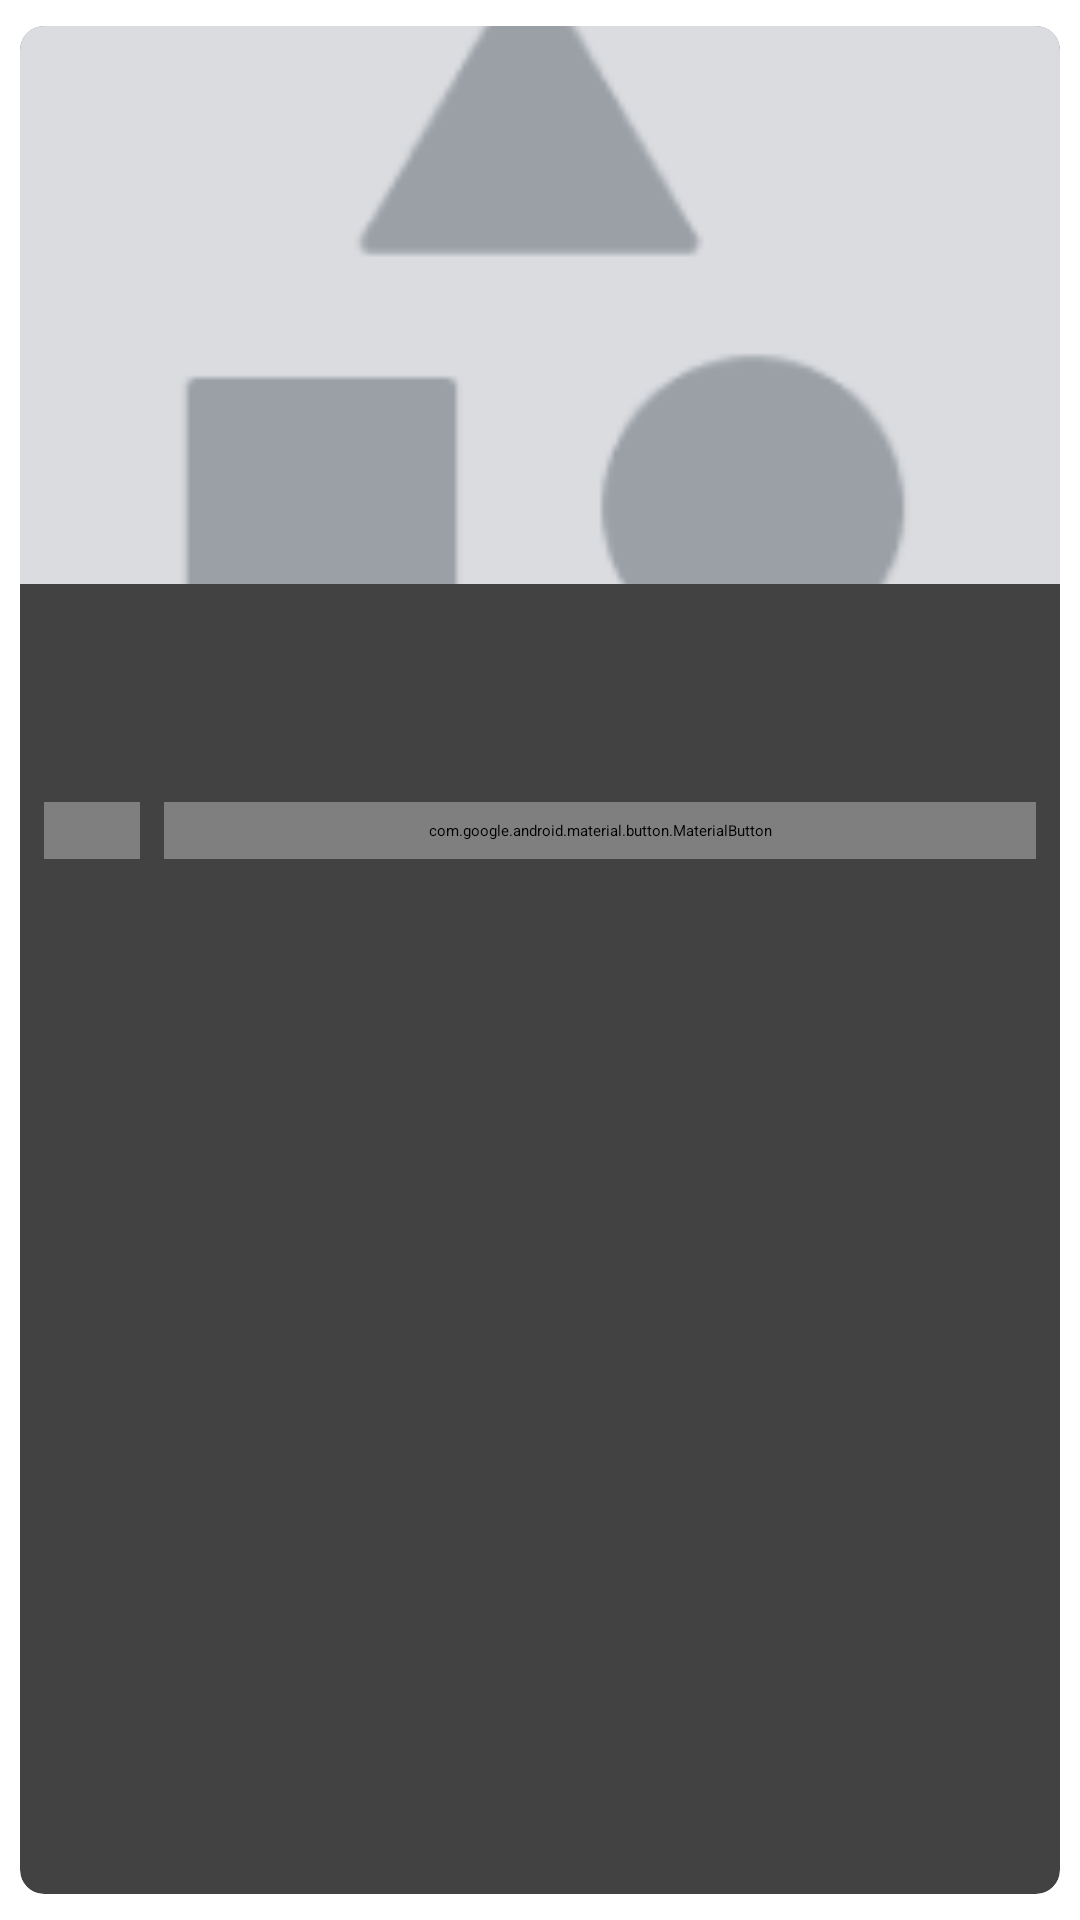

The Android layout XML behind this screen, and the referenced resources:
<!-- AndroidManifest.xml: application theme Theme.MyApp.MySplash -->
<!-- res/layout/product_wishlist_grid_layout.xml -->
<?xml version="1.0" encoding="utf-8"?>
<androidx.cardview.widget.CardView xmlns:android="http://schemas.android.com/apk/res/android"
    xmlns:app="http://schemas.android.com/apk/res-auto"
    xmlns:tools="http://schemas.android.com/tools"
    android:layout_width="match_parent"
    android:layout_height="wrap_content"
    app:cardCornerRadius="8dp"
    app:cardElevation="4dp"
    app:cardUseCompatPadding="true">

    <androidx.constraintlayout.widget.ConstraintLayout
        android:layout_width="match_parent"
        android:layout_height="wrap_content"
        android:paddingBottom="8dp">

        <ImageView
            android:id="@+id/iv_product_image"
            android:layout_width="match_parent"
            android:layout_height="186dp"
            android:scaleType="centerCrop"
            android:src="@drawable/product_image"
            app:layout_constraintTop_toTopOf="parent" />

        <TextView
            android:id="@+id/tv_product_name"
            android:layout_width="match_parent"
            android:layout_height="wrap_content"
            android:layout_margin="8dp"
            android:ellipsize="end"
            android:maxLines="2"
            android:textSize="12sp"
            app:layout_constraintTop_toBottomOf="@+id/iv_product_image"
            tools:text="@tools:sample/lorem/random" />

        <TextView
            android:id="@+id/tv_product_price"
            android:layout_width="match_parent"
            android:layout_height="wrap_content"
            android:layout_marginHorizontal="8dp"
            android:layout_marginTop="2dp"
            android:maxLines="1"
            app:layout_constraintTop_toBottomOf="@+id/tv_product_name"
            tools:text="Rp23.499.000" />

        <ImageView
            android:id="@+id/iv_product_store"
            android:layout_width="12dp"
            android:layout_height="12dp"
            android:layout_marginStart="8dp"
            android:src="@drawable/baseline_account_circle_24"
            app:layout_constraintBottom_toBottomOf="@+id/tv_product_store"
            app:layout_constraintStart_toStartOf="parent"
            app:layout_constraintTop_toTopOf="@+id/tv_product_store" />

        <TextView
            android:id="@+id/tv_product_store"
            android:layout_width="0dp"
            android:layout_height="wrap_content"
            android:layout_marginStart="4dp"
            android:layout_marginTop="2dp"
            android:layout_marginEnd="8dp"
            android:maxLines="1"
            android:textSize="10sp"
            app:layout_constraintEnd_toEndOf="parent"
            app:layout_constraintStart_toEndOf="@+id/iv_product_store"
            app:layout_constraintTop_toBottomOf="@id/tv_product_price"
            tools:ignore="SmallSp"
            tools:text="ProStoreComputer" />

        <ImageView
            android:id="@+id/iv_product_rating"
            android:layout_width="12dp"
            android:layout_height="12dp"
            android:layout_marginStart="8dp"
            android:src="@drawable/baseline_star_24"
            app:layout_constraintBottom_toBottomOf="@+id/tv_product_rating_and_sales"
            app:layout_constraintStart_toStartOf="parent"
            app:layout_constraintTop_toTopOf="@+id/tv_product_rating_and_sales" />

        <TextView
            android:id="@+id/tv_product_rating_and_sales"
            android:layout_width="0dp"
            android:layout_height="wrap_content"
            android:layout_marginStart="4dp"
            android:layout_marginTop="2dp"
            android:layout_marginEnd="8dp"
            android:maxLines="1"
            android:textSize="10sp"
            app:layout_constraintEnd_toEndOf="parent"
            app:layout_constraintStart_toEndOf="@+id/iv_product_rating"
            app:layout_constraintTop_toBottomOf="@id/tv_product_store"
            tools:ignore="SmallSp"
            tools:text="5.0 | Terjual 10" />

        <com.google.android.material.button.MaterialButton
            android:id="@+id/bt_product_add_cart"
            style="@style/Widget.Material3.Button.OutlinedButton"
            android:layout_width="0dp"
            android:layout_height="wrap_content"
            android:layout_marginHorizontal="8dp"
            android:layout_marginTop="8dp"
            android:minHeight="0dp"
            android:paddingHorizontal="0dp"
            android:text="@string/cart_plus"
            android:textSize="12sp"
            android:visibility="visible"
            app:layout_constraintEnd_toEndOf="parent"
            app:layout_constraintStart_toEndOf="@id/bt_product_delete_wishlist"
            app:layout_constraintTop_toBottomOf="@+id/tv_product_rating_and_sales" />

        <com.google.android.material.button.MaterialButton
            android:id="@+id/bt_product_delete_wishlist"
            style="@style/Widget.Material3.Button.IconButton.Outlined"
            android:layout_width="32dp"
            android:layout_height="0dp"
            android:layout_marginStart="8dp"
            android:insetLeft="0dp"
            android:insetRight="0dp"
            android:paddingHorizontal="6dp"
            app:cornerRadius="8dp"
            app:icon="@drawable/baseline_delete_24"
            app:layout_constraintBottom_toBottomOf="@id/bt_product_add_cart"
            app:layout_constraintStart_toStartOf="parent"
            app:layout_constraintTop_toTopOf="@id/bt_product_add_cart" />

    </androidx.constraintlayout.widget.ConstraintLayout>

</androidx.cardview.widget.CardView>
<!-- resources referenced by this layout -->
<resources>
  <!-- drawable baseline_account_circle_24 (drawable) -->
  <vector xmlns:android="http://schemas.android.com/apk/res/android"
      android:width="24dp"
      android:height="24dp"
      android:tint="?attr/colorOnSurface"
      android:viewportWidth="24"
      android:viewportHeight="24">
      <path
          android:fillColor="?attr/colorOnSurface"
          android:pathData="M12,2C6.48,2 2,6.48 2,12s4.48,10 10,10s10,-4.48 10,-10S17.52,2 12,2zM12,6c1.93,0 3.5,1.57 3.5,3.5S13.93,13 12,13s-3.5,-1.57 -3.5,-3.5S10.07,6 12,6zM12,20c-2.03,0 -4.43,-0.82 -6.14,-2.88C7.55,15.8 9.68,15 12,15s4.45,0.8 6.14,2.12C16.43,19.18 14.03,20 12,20z" />
  </vector>
  <!-- drawable baseline_delete_24 (drawable) -->
  <vector xmlns:android="http://schemas.android.com/apk/res/android"
      android:width="24dp"
      android:height="24dp"
      android:tint="?attr/colorOnSurface"
      android:viewportWidth="24"
      android:viewportHeight="24">
      <path
          android:fillColor="?attr/colorOnSurface"
          android:pathData="M6,19c0,1.1 0.9,2 2,2h8c1.1,0 2,-0.9 2,-2V7H6v12zM19,4h-3.5l-1,-1h-5l-1,1H5v2h14V4z" />
  </vector>
  <!-- drawable product_image: png bitmap (drawable, 3284 bytes) -->
  <string name="cart_plus">+ cart</string>
  <style name="Theme.MyApp.MySplash" parent="Theme.SplashScreen">
          <item name="windowSplashScreenAnimatedIcon">@drawable/animated_logo</item>
          <item name="postSplashScreenTheme">@style/Base.Theme.Ecommerce</item>
      </style>
  <!-- drawable animated_logo (drawable) -->
  <?xml version="1.0" encoding="utf-8"?>
  <animated-vector xmlns:android="http://schemas.android.com/apk/res/android"
      android:drawable="@drawable/splashscreensvg">
  
      <target
          android:animation="@animator/logo_animator"
          android:name="animationGroup"/>
  
  </animated-vector>
  <style name="Base.Theme.Ecommerce" parent="Theme.Material3.Light.NoActionBar">
          <item name="android:windowLightStatusBar">true</item>
          <item name="android:statusBarColor">?attr/colorSurface</item>
          <item name="fontFamily">@font/poppinsregular</item>
          <item name="colorSurface">@color/md_theme_light_surface</item>
          <item name="android:windowBackground">?attr/colorSurface</item>
  
      </style>
  <color name="md_theme_light_surface">#FFFFFF</color>
</resources>
